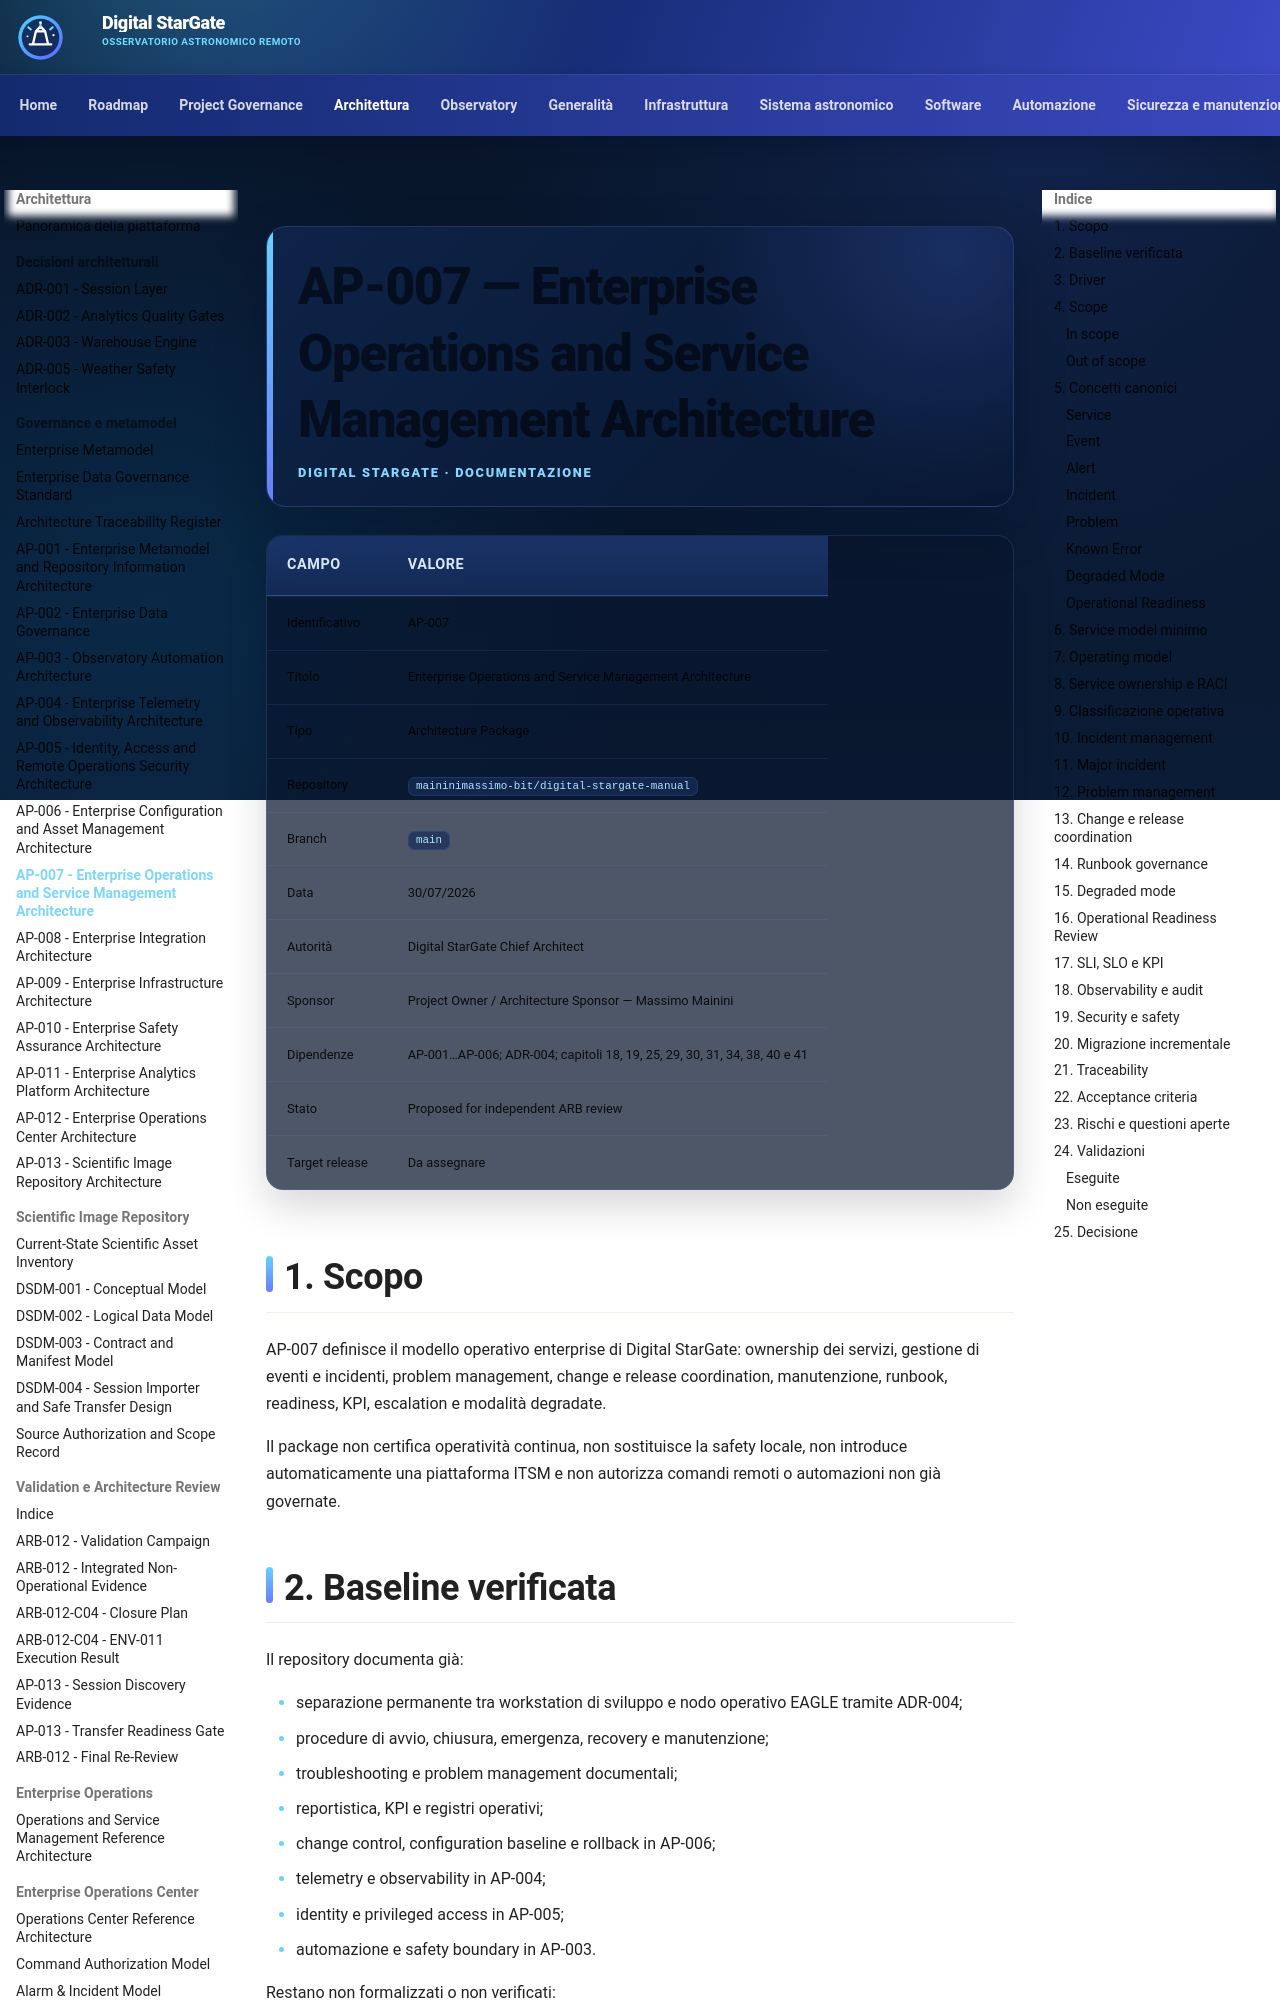

repository: maininimassimo-bit/digital-stargate-manual · page: architecture/packages/AP-007-Enterprise-Operations-and-Service-Management-Architecture/index.html · generator: mkdocs

# AP-007 — Enterprise Operations and Service Management Architecture

| Campo | Valore |
|---|---|
| Identificativo | AP-007 |
| Titolo | Enterprise Operations and Service Management Architecture |
| Tipo | Architecture Package |
| Repository | `maininimassimo-bit/digital-stargate-manual` |
| Branch | `main` |
| Data | 30/07/2026 |
| Autorità | Digital StarGate Chief Architect |
| Sponsor | Project Owner / Architecture Sponsor — Massimo Mainini |
| Dipendenze | AP-001…AP-006; ADR-004; capitoli 18, 19, 25, 29, 30, 31, 34, 38, 40 e 41 |
| Stato | Accepted with conditions — architecture baseline; operational verification not granted |
| Target release | Da assegnare |

## 1. Scopo

AP-007 definisce il modello operativo enterprise di Digital StarGate: ownership dei servizi, gestione di eventi e incidenti, problem management, change e release coordination, manutenzione, runbook, readiness, KPI, escalation e modalità degradate.

Il package non certifica operatività continua, non sostituisce la safety locale, non introduce automaticamente una piattaforma ITSM e non autorizza comandi remoti o automazioni non già governate.
